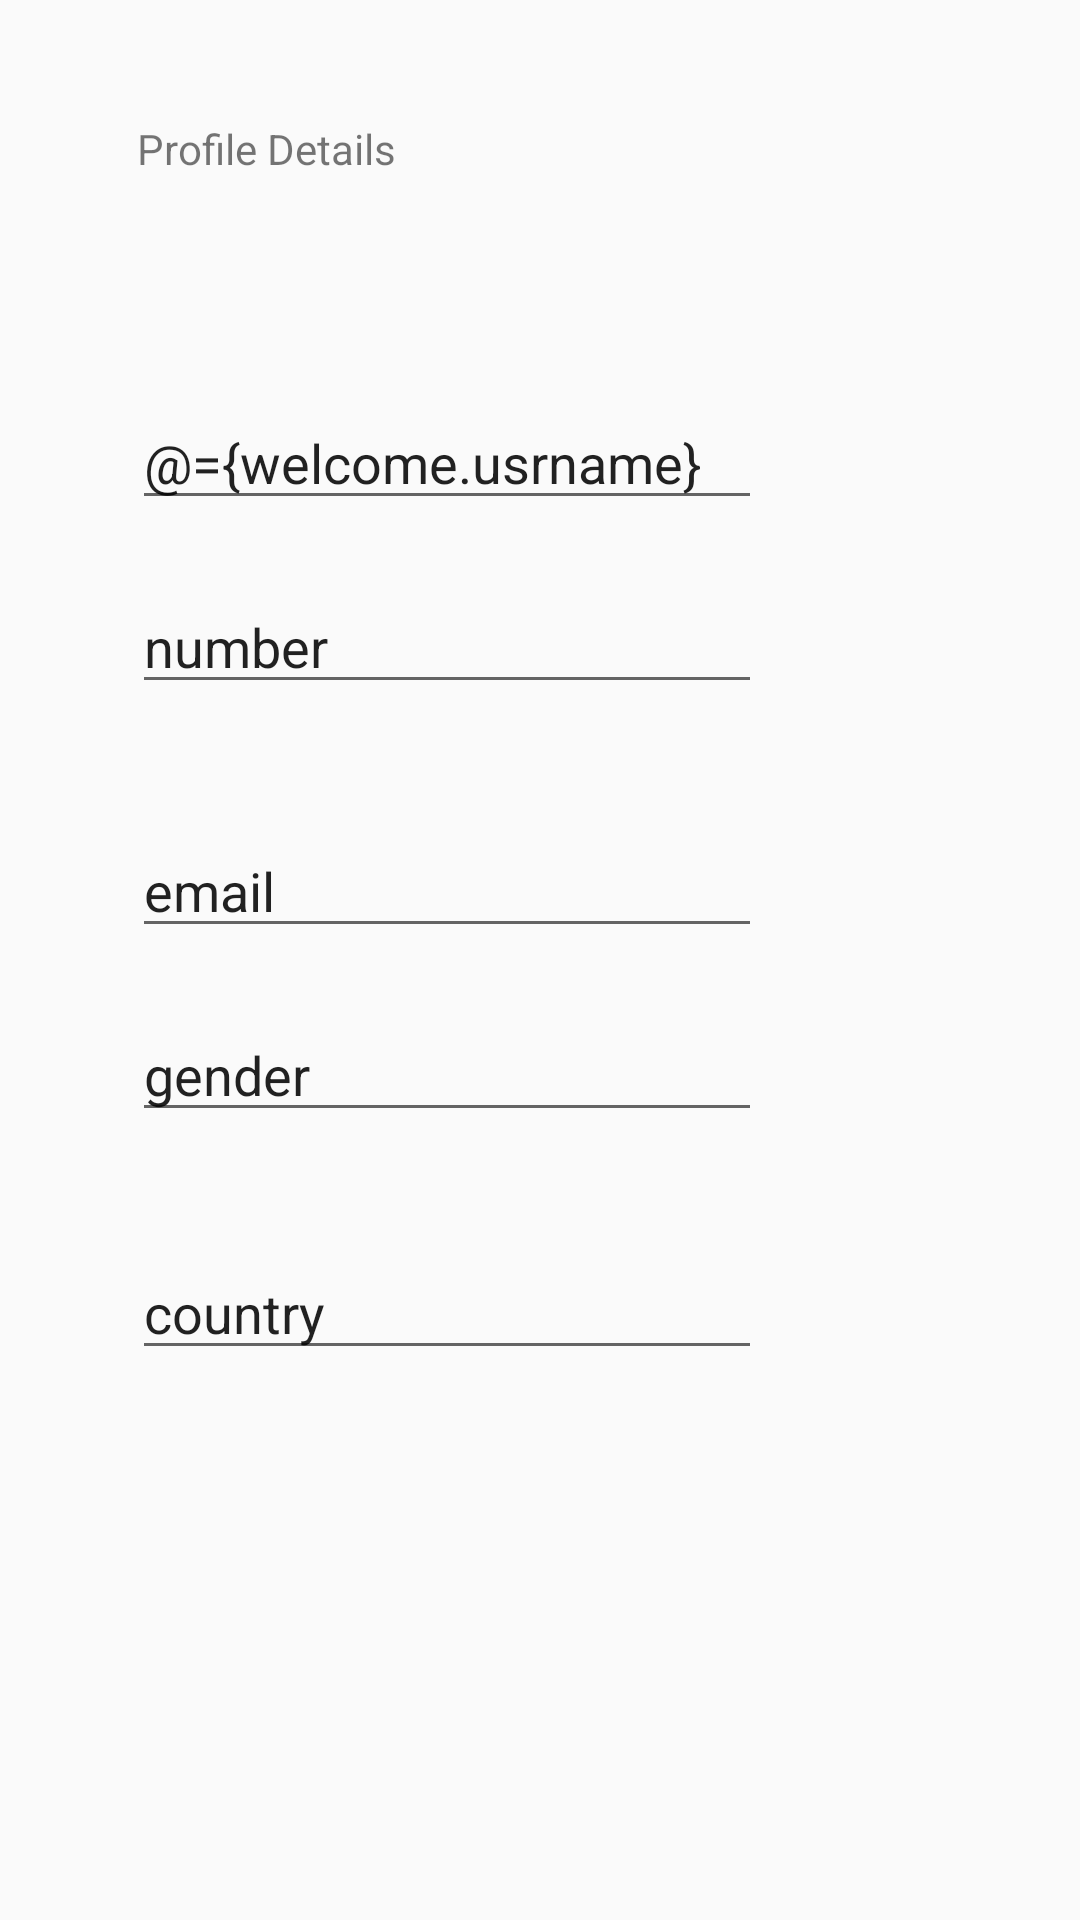

This screen was rendered from an Android layout file. Write that file and the resources it references.
<!-- AndroidManifest.xml: application theme AppTheme -->
<!-- res/layout/activity_welcome.xml -->
<?xml version="1.0" encoding="utf-8"?>
<layout>

    <data>
        <variable
            name="welcome"
            type="com.example.formvalidation.WelcomeActivity" />
    </data>
    <ScrollView xmlns:android="http://schemas.android.com/apk/res/android"
        android:layout_width="match_parent"
        android:layout_height="match_parent"
        android:fillViewport="true">

        <androidx.constraintlayout.widget.ConstraintLayout xmlns:android="http://schemas.android.com/apk/res/android"
            xmlns:app="http://schemas.android.com/apk/res-auto"
            xmlns:tools="http://schemas.android.com/tools"
            android:layout_width="match_parent"
            android:layout_height="match_parent"
            tools:context=".WelcomeActivity">


            <EditText
                android:id="@+id/name"
                android:layout_width="wrap_content"
                android:layout_height="wrap_content"
                android:layout_marginStart="44dp"
                android:layout_marginLeft="44dp"
                android:layout_marginTop="132dp"

                android:ems="10"
                android:inputType="textPersonName"
                android:text="@={welcome.usrname}"
                app:layout_constraintEnd_toStartOf="@+id/guideline3"
                app:layout_constraintHorizontal_bias="0.0"
                app:layout_constraintStart_toStartOf="parent"
                app:layout_constraintTop_toTopOf="parent" />

            <EditText
                android:id="@+id/number"
                android:layout_width="wrap_content"
                android:layout_height="wrap_content"
                android:layout_marginStart="44dp"
                android:layout_marginLeft="44dp"
                android:layout_marginTop="20dp"

                android:ems="10"
                android:inputType="textPersonName"
                android:text="number"
                app:layout_constraintEnd_toStartOf="@+id/guideline3"
                app:layout_constraintHorizontal_bias="0.0"
                app:layout_constraintStart_toStartOf="parent"
                app:layout_constraintTop_toBottomOf="@+id/name" />

            <EditText
                android:id="@+id/email"
                android:layout_width="wrap_content"
                android:layout_height="wrap_content"
                android:layout_marginStart="44dp"
                android:layout_marginLeft="44dp"
                android:layout_marginTop="40dp"
                android:ems="10"
                android:inputType="textPersonName"
                android:text="email"
                app:layout_constraintEnd_toStartOf="@+id/guideline3"
                app:layout_constraintHorizontal_bias="0.0"
                app:layout_constraintStart_toStartOf="parent"
                app:layout_constraintTop_toBottomOf="@+id/number" />

            <EditText
                android:id="@+id/gender"
                android:layout_width="wrap_content"
                android:layout_height="wrap_content"
                android:layout_marginStart="44dp"
                android:layout_marginLeft="44dp"
                android:layout_marginTop="20dp"
                android:ems="10"
                android:inputType="textPersonName"
                android:text="gender"
                app:layout_constraintEnd_toStartOf="@+id/guideline3"
                app:layout_constraintHorizontal_bias="0.0"
                app:layout_constraintStart_toStartOf="parent"
                app:layout_constraintTop_toBottomOf="@+id/email" />

            <EditText
                android:id="@+id/country"
                android:layout_width="wrap_content"
                android:layout_height="wrap_content"
                android:layout_marginStart="44dp"
                android:layout_marginLeft="44dp"
                android:layout_marginTop="20dp"
                android:ems="10"
                android:inputType="textPersonName"
                android:text="country"
                app:layout_constraintBottom_toTopOf="@+id/guideline4"
                app:layout_constraintEnd_toStartOf="@+id/guideline3"
                app:layout_constraintHorizontal_bias="0.0"
                app:layout_constraintStart_toStartOf="parent"
                app:layout_constraintTop_toBottomOf="@+id/gender"
                app:layout_constraintVertical_bias="0.128" />



            <TextView
                android:id="@+id/textView"
                android:layout_width="wrap_content"
                android:layout_height="wrap_content"
                android:layout_marginEnd="216dp"
                android:layout_marginRight="216dp"
                android:layout_marginBottom="512dp"
                android:text="Profile Details"
                app:layout_constraintBottom_toTopOf="@+id/guideline4"
                app:layout_constraintEnd_toStartOf="@+id/guideline3"
                app:layout_constraintHorizontal_bias="0.977"
                app:layout_constraintStart_toStartOf="parent"
                app:layout_constraintTop_toTopOf="parent"
                app:layout_constraintVertical_bias="0.851" />

            <androidx.constraintlayout.widget.Guideline
                android:id="@+id/guideline3"
                android:layout_width="wrap_content"
                android:layout_height="wrap_content"
                android:orientation="vertical"
                app:layout_constraintGuide_begin="349dp" />

            <androidx.constraintlayout.widget.Guideline
                android:id="@+id/guideline4"
                android:layout_width="wrap_content"
                android:layout_height="wrap_content"
                android:orientation="horizontal"
                app:layout_constraintGuide_begin="578dp" />


        </androidx.constraintlayout.widget.ConstraintLayout>
    </ScrollView>
</layout>
<!-- resources referenced by this layout -->
<resources>
  <style name="AppTheme" parent="Theme.AppCompat.Light.DarkActionBar">
          
          <item name="colorPrimary">@color/colorPrimary</item>
          <item name="colorPrimaryDark">@color/colorPrimaryDark</item>
          <item name="colorAccent">@color/colorAccent</item>
      </style>
  <color name="colorPrimary">#008577</color>
  <color name="colorPrimaryDark">#00574B</color>
  <color name="colorAccent">#D81B60</color>
</resources>
